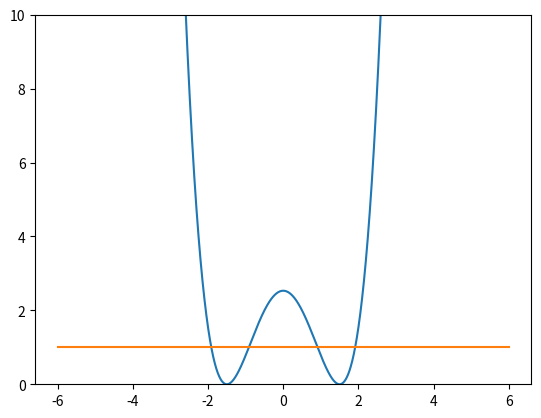

Write the Python code that produced this figure.
# -*- coding: utf-8 -*-
"""
Created on Mon Jun  6 17:22:45 2022

@author: draki
"""
import matplotlib.pyplot as plt
import numpy as np

x = np.arange(-6,6.0001,0.0001)

EP = 0.5*1*(x**2-1.5**2)**2
plt.ylim([0,10])
plt.plot(x, EP)
plt.plot([-6,6],[1,1])
